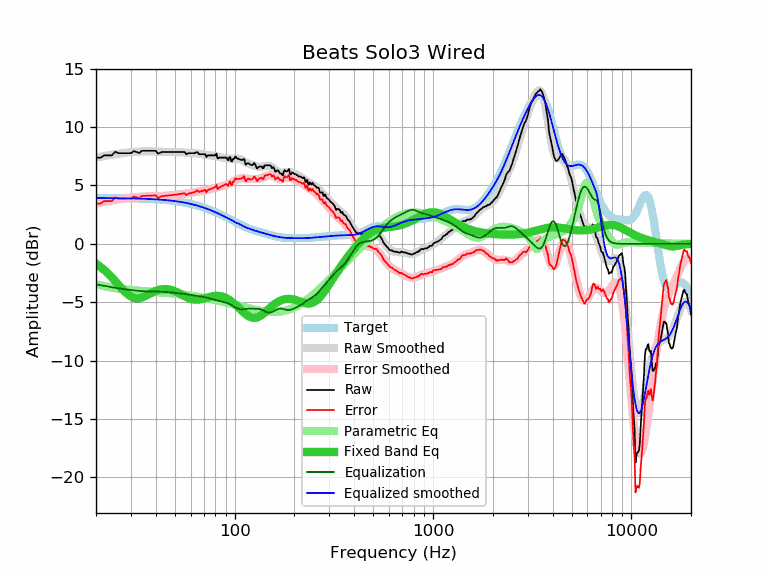

The table this chart was drawn from, first rows:
frequency, raw, error, smoothed, error_smoothed, equalization, parametric_eq, equalized_raw, equalized_smoothed, target
20, 7.39, 3.46, 7.39, 3.47, -3.47, -1.70, 3.92, 3.92, 3.92
21, 7.37, 3.44, 7.46, 3.54, -3.54, -1.96, 3.83, 3.92, 3.92
22, 7.58, 3.66, 7.52, 3.60, -3.60, -2.24, 3.98, 3.92, 3.92
23, 7.58, 3.66, 7.58, 3.66, -3.66, -2.54, 3.92, 3.92, 3.92
24, 7.58, 3.66, 7.63, 3.71, -3.71, -2.86, 3.86, 3.92, 3.92
25, 7.89, 3.97, 7.68, 3.76, -3.76, -3.19, 4.12, 3.91, 3.91
26, 7.77, 3.86, 7.72, 3.81, -3.81, -3.52, 3.96, 3.91, 3.91
27, 7.77, 3.86, 7.76, 3.85, -3.85, -3.83, 3.91, 3.91, 3.91
28, 7.77, 3.87, 7.79, 3.89, -3.89, -4.11, 3.88, 3.90, 3.90
29, 7.77, 3.87, 7.82, 3.93, -3.93, -4.34, 3.84, 3.90, 3.90
30, 7.77, 3.87, 7.85, 3.96, -3.96, -4.52, 3.81, 3.89, 3.89
31, 7.94, 4.05, 7.87, 3.99, -3.99, -4.62, 3.95, 3.89, 3.89
32, 7.87, 3.99, 7.89, 4.01, -4.01, -4.67, 3.86, 3.88, 3.88
33, 7.78, 3.90, 7.90, 4.03, -4.03, -4.66, 3.75, 3.87, 3.87
34, 7.97, 4.10, 7.91, 4.05, -4.05, -4.60, 3.92, 3.87, 3.87
35, 7.97, 4.11, 7.92, 4.06, -4.06, -4.52, 3.91, 3.86, 3.86
36, 7.97, 4.11, 7.92, 4.07, -4.07, -4.42, 3.90, 3.85, 3.85
37, 7.97, 4.12, 7.92, 4.08, -4.08, -4.31, 3.89, 3.84, 3.84
38, 7.97, 4.13, 7.92, 4.08, -4.08, -4.21, 3.88, 3.83, 3.83
39, 7.97, 4.14, 7.91, 4.09, -4.09, -4.11, 3.88, 3.82, 3.82
40, 7.97, 4.15, 7.90, 4.09, -4.09, -4.03, 3.88, 3.81, 3.81
41, 7.74, 3.93, 7.89, 4.09, -4.09, -3.97, 3.64, 3.80, 3.80
42, 7.79, 4.00, 7.89, 4.10, -4.10, -3.92, 3.69, 3.79, 3.79
43, 7.87, 4.09, 7.88, 4.10, -4.10, -3.89, 3.76, 3.78, 3.78
44, 7.87, 4.10, 7.87, 4.11, -4.11, -3.87, 3.76, 3.76, 3.76
45, 7.87, 4.12, 7.87, 4.12, -4.12, -3.87, 3.75, 3.75, 3.75
46, 7.87, 4.13, 7.87, 4.13, -4.13, -3.89, 3.73, 3.73, 3.73
47, 7.87, 4.15, 7.86, 4.15, -4.15, -3.91, 3.72, 3.72, 3.72
48, 7.87, 4.17, 7.86, 4.16, -4.16, -3.95, 3.70, 3.70, 3.70
49, 7.87, 4.19, 7.86, 4.18, -4.18, -4.00, 3.69, 3.68, 3.68
50, 7.87, 4.20, 7.86, 4.19, -4.19, -4.06, 3.67, 3.66, 3.66
51, 7.87, 4.22, 7.85, 4.21, -4.21, -4.13, 3.66, 3.64, 3.64
52, 7.87, 4.24, 7.85, 4.23, -4.23, -4.20, 3.64, 3.62, 3.62
53, 7.87, 4.27, 7.84, 4.24, -4.24, -4.27, 3.63, 3.60, 3.60
54, 7.87, 4.29, 7.83, 4.26, -4.26, -4.35, 3.61, 3.58, 3.58
55, 7.87, 4.31, 7.83, 4.27, -4.27, -4.42, 3.60, 3.55, 3.55
56, 7.87, 4.34, 7.82, 4.29, -4.29, -4.49, 3.58, 3.53, 3.53
57, 7.67, 4.16, 7.81, 4.30, -4.30, -4.55, 3.36, 3.50, 3.51
58, 7.75, 4.27, 7.80, 4.32, -4.32, -4.61, 3.43, 3.48, 3.48
59, 7.77, 4.32, 7.79, 4.34, -4.34, -4.66, 3.43, 3.45, 3.45
60, 7.77, 4.34, 7.78, 4.36, -4.36, -4.71, 3.41, 3.42, 3.42
61, 7.77, 4.37, 7.78, 4.38, -4.38, -4.74, 3.38, 3.39, 3.39
62, 7.77, 4.40, 7.77, 4.40, -4.40, -4.76, 3.36, 3.36, 3.37
63, 7.77, 4.43, 7.76, 4.42, -4.42, -4.78, 3.34, 3.33, 3.33
64, 7.85, 4.54, 7.75, 4.44, -4.44, -4.78, 3.40, 3.30, 3.30
65, 7.85, 4.58, 7.73, 4.46, -4.46, -4.78, 3.38, 3.27, 3.27
66, 7.68, 4.44, 7.72, 4.48, -4.48, -4.77, 3.20, 3.24, 3.24
67, 7.68, 4.47, 7.70, 4.50, -4.50, -4.75, 3.18, 3.20, 3.20
68, 7.68, 4.51, 7.68, 4.52, -4.52, -4.73, 3.16, 3.17, 3.17
69, 7.68, 4.54, 7.67, 4.53, -4.53, -4.71, 3.14, 3.13, 3.13
70, 7.68, 4.58, 7.65, 4.55, -4.55, -4.68, 3.13, 3.10, 3.10
71, 7.68, 4.62, 7.63, 4.57, -4.57, -4.65, 3.11, 3.06, 3.06
72, 7.43, 4.40, 7.62, 4.59, -4.59, -4.62, 2.83, 3.02, 3.02
73, 7.58, 4.59, 7.60, 4.62, -4.62, -4.59, 2.96, 2.99, 2.99
74, 7.58, 4.63, 7.59, 4.64, -4.64, -4.56, 2.93, 2.95, 2.95
75, 7.58, 4.67, 7.58, 4.67, -4.67, -4.54, 2.91, 2.91, 2.91
76, 7.58, 4.71, 7.57, 4.70, -4.70, -4.51, 2.88, 2.87, 2.87
77, 7.58, 4.75, 7.56, 4.73, -4.73, -4.49, 2.85, 2.83, 2.83
78, 7.58, 4.79, 7.54, 4.75, -4.75, -4.48, 2.82, 2.79, 2.79
79, 7.58, 4.83, 7.53, 4.78, -4.78, -4.47, 2.80, 2.75, 2.75
... 553 more rows
